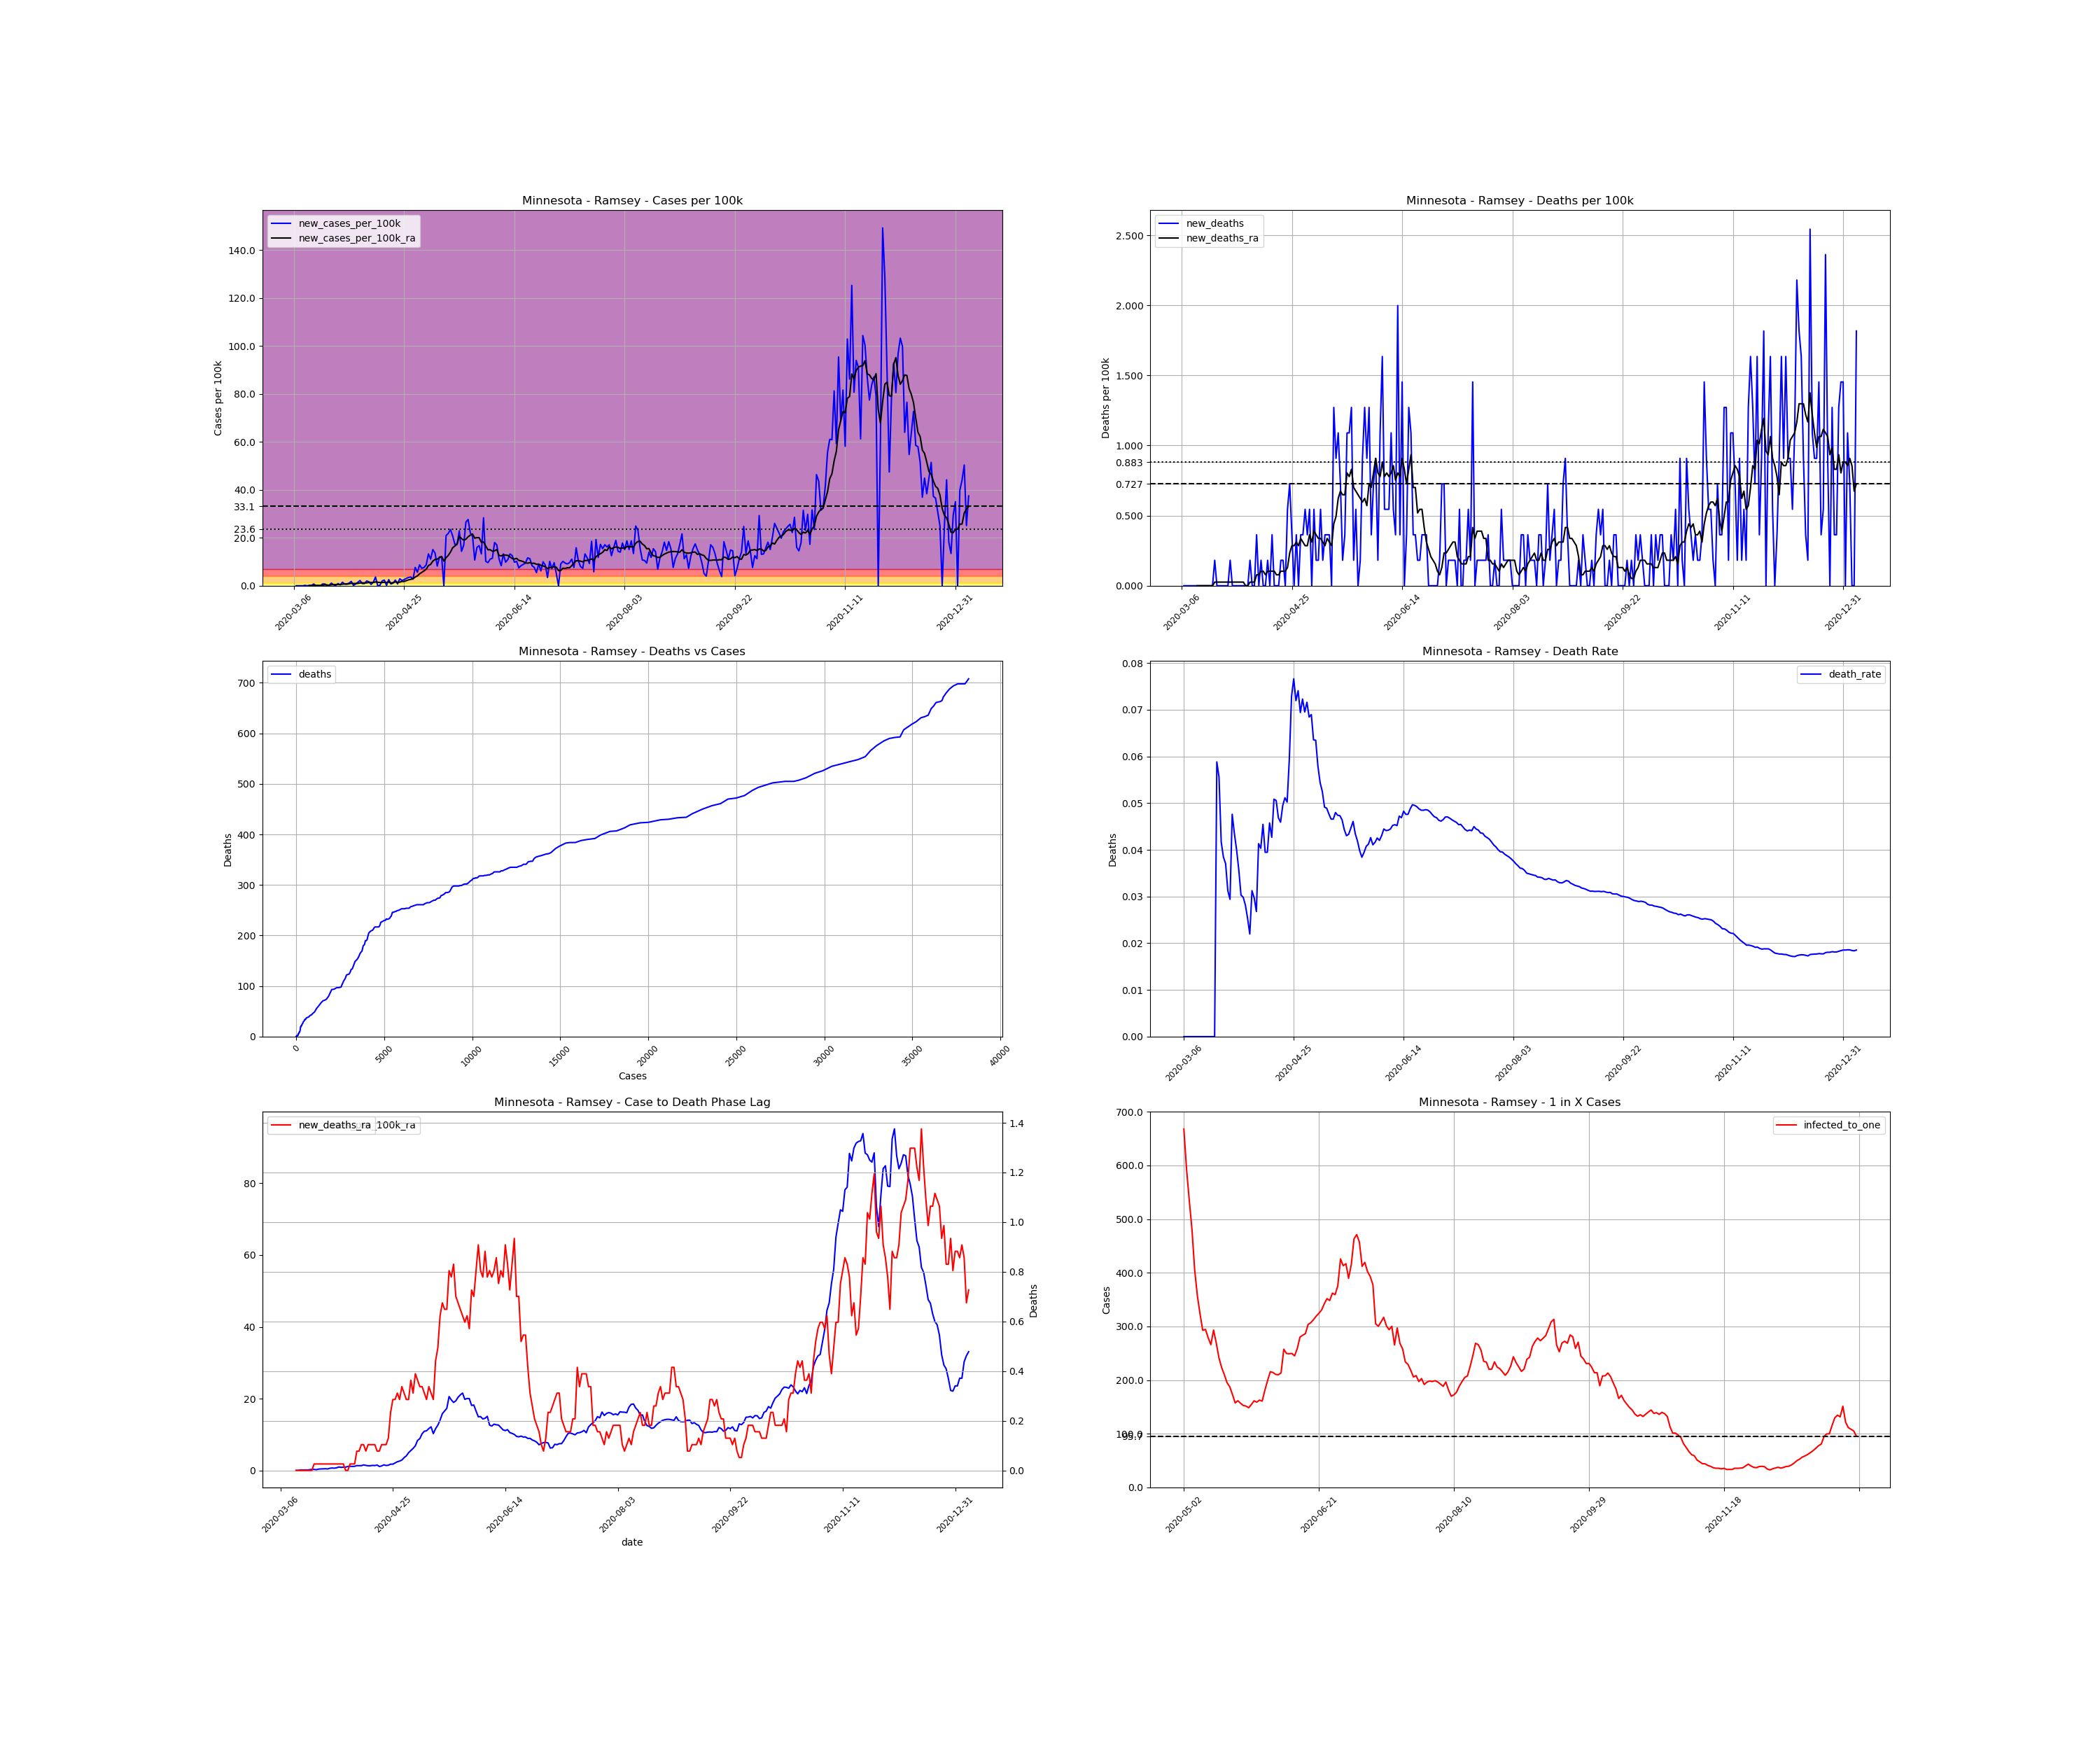

Values plotted in this chart, from the file beside it:
, date, county, state, fips, cases, deaths, COUNTY, STNAME, CTYNAME, POPESTIMATE2019, cases_per_100k, deaths_per_100k, death_rate, new_cases, new_cases_per_100k, new_deaths, new_cases_per_100k_ra, new_deaths_ra, active_cases, infected_to_one
18377, 2020-03-06, Ramsey, Minnesota, 27123, 1, 0.0, 123, Minnesota, Ramsey, 550321, 0.1817, 0.0, 0.0, , , , , , , 
18378, 2020-03-07, Ramsey, Minnesota, 27123, 1, 0.0, 123, Minnesota, Ramsey, 550321, 0.1817, 0.0, 0.0, 0.0, 0.0, 0.0, , , , 
18379, 2020-03-08, Ramsey, Minnesota, 27123, 1, 0.0, 123, Minnesota, Ramsey, 550321, 0.1817, 0.0, 0.0, 0.0, 0.0, 0.0, , , , 
18380, 2020-03-09, Ramsey, Minnesota, 27123, 1, 0.0, 123, Minnesota, Ramsey, 550321, 0.1817, 0.0, 0.0, 0.0, 0.0, 0.0, , , , 
18381, 2020-03-10, Ramsey, Minnesota, 27123, 1, 0.0, 123, Minnesota, Ramsey, 550321, 0.1817, 0.0, 0.0, 0.0, 0.0, 0.0, , , , 
18382, 2020-03-11, Ramsey, Minnesota, 27123, 2, 0.0, 123, Minnesota, Ramsey, 550321, 0.3634, 0.0, 0.0, 1.0, 0.1817, 0.0, , , , 
18383, 2020-03-12, Ramsey, Minnesota, 27123, 2, 0.0, 123, Minnesota, Ramsey, 550321, 0.3634, 0.0, 0.0, 0.0, 0.0, 0.0, , , , 
18384, 2020-03-13, Ramsey, Minnesota, 27123, 3, 0.0, 123, Minnesota, Ramsey, 550321, 0.5451, 0.0, 0.0, 1.0, 0.1817, 0.0, 0.05192, 0.0, , 
18385, 2020-03-14, Ramsey, Minnesota, 27123, 4, 0.0, 123, Minnesota, Ramsey, 550321, 0.7268, 0.0, 0.0, 1.0, 0.1817, 0.0, 0.07788, 0.0, 3.0, 45860
18386, 2020-03-15, Ramsey, Minnesota, 27123, 8, 0.0, 123, Minnesota, Ramsey, 550321, 1.454, 0.0, 0.0, 4.0, 0.7268, 0.0, 0.1817, 0.0, 7.0, 19654
18387, 2020-03-16, Ramsey, Minnesota, 27123, 8, 0.0, 123, Minnesota, Ramsey, 550321, 1.454, 0.0, 0.0, 0.0, 0.0, 0.0, 0.1817, 0.0, 7.0, 19654
18388, 2020-03-17, Ramsey, Minnesota, 27123, 8, 0.0, 123, Minnesota, Ramsey, 550321, 1.454, 0.0, 0.0, 0.0, 0.0, 0.0, 0.1817, 0.0, 7.0, 19654
18389, 2020-03-18, Ramsey, Minnesota, 27123, 8, 0.0, 123, Minnesota, Ramsey, 550321, 1.454, 0.0, 0.0, 0.0, 0.0, 0.0, 0.1558, 0.0, 7.0, 19654
18390, 2020-03-19, Ramsey, Minnesota, 27123, 12, 0.0, 123, Minnesota, Ramsey, 550321, 2.181, 0.0, 0.0, 4.0, 0.7268, 0.0, 0.2596, 0.0, 10.0, 13758
18391, 2020-03-20, Ramsey, Minnesota, 27123, 16, 0.0, 123, Minnesota, Ramsey, 550321, 2.907, 0.0, 0.0, 4.0, 0.7268, 0.0, 0.3375, 0.0, 14.0, 9827
18392, 2020-03-21, Ramsey, Minnesota, 27123, 17, 1.0, 123, Minnesota, Ramsey, 550321, 3.089, 0.1817, 0.05882, 1.0, 0.1817, 0.1817, 0.3375, 0.02596, 14.0, 9827
18393, 2020-03-22, Ramsey, Minnesota, 27123, 18, 1.0, 123, Minnesota, Ramsey, 550321, 3.271, 0.1817, 0.05556, 1.0, 0.1817, 0.0, 0.2596, 0.02596, 14.0, 9827
18394, 2020-03-23, Ramsey, Minnesota, 27123, 24, 1.0, 123, Minnesota, Ramsey, 550321, 4.361, 0.1817, 0.04167, 6.0, 1.09, 0.0, 0.4153, 0.02596, 16.0, 8599
18395, 2020-03-24, Ramsey, Minnesota, 27123, 26, 1.0, 123, Minnesota, Ramsey, 550321, 4.725, 0.1817, 0.03846, 2.0, 0.3634, 0.0, 0.4673, 0.02596, 18.0, 7643
18396, 2020-03-25, Ramsey, Minnesota, 27123, 27, 1.0, 123, Minnesota, Ramsey, 550321, 4.906, 0.1817, 0.03704, 1.0, 0.1817, 0.0, 0.4932, 0.02596, 19.0, 7241
18397, 2020-03-26, Ramsey, Minnesota, 27123, 32, 1.0, 123, Minnesota, Ramsey, 550321, 5.815, 0.1817, 0.03125, 5.0, 0.9086, 0.0, 0.5192, 0.02596, 24.0, 5733
18398, 2020-03-27, Ramsey, Minnesota, 27123, 34, 1.0, 123, Minnesota, Ramsey, 550321, 6.178, 0.1817, 0.02941, 2.0, 0.3634, 0.0, 0.4673, 0.02596, 22.0, 6254
18399, 2020-03-28, Ramsey, Minnesota, 27123, 42, 2.0, 123, Minnesota, Ramsey, 550321, 7.632, 0.3634, 0.04762, 8.0, 1.454, 0.1817, 0.649, 0.02596, 26.0, 5292
18400, 2020-03-29, Ramsey, Minnesota, 27123, 46, 2.0, 123, Minnesota, Ramsey, 550321, 8.359, 0.3634, 0.04348, 4.0, 0.7268, 0.0, 0.7268, 0.02596, 29.0, 4744
18401, 2020-03-30, Ramsey, Minnesota, 27123, 50, 2.0, 123, Minnesota, Ramsey, 550321, 9.086, 0.3634, 0.04, 4.0, 0.7268, 0.0, 0.6749, 0.02596, 32.0, 4299
18402, 2020-03-31, Ramsey, Minnesota, 27123, 56, 2.0, 123, Minnesota, Ramsey, 550321, 10.18, 0.3634, 0.03571, 6.0, 1.09, 0.0, 0.7788, 0.02596, 32.0, 4299
18403, 2020-04-01, Ramsey, Minnesota, 27123, 66, 2.0, 123, Minnesota, Ramsey, 550321, 11.99, 0.3634, 0.0303, 10.0, 1.817, 0.0, 1.012, 0.02596, 40.0, 3440
18404, 2020-04-02, Ramsey, Minnesota, 27123, 67, 2.0, 123, Minnesota, Ramsey, 550321, 12.17, 0.3634, 0.02985, 1.0, 0.1817, 0.0, 0.9086, 0.02596, 40.0, 3440
18405, 2020-04-03, Ramsey, Minnesota, 27123, 71, 2.0, 123, Minnesota, Ramsey, 550321, 12.9, 0.3634, 0.02817, 4.0, 0.7268, 0.0, 0.9605, 0.02596, 39.0, 3528
18406, 2020-04-04, Ramsey, Minnesota, 27123, 79, 2.0, 123, Minnesota, Ramsey, 550321, 14.36, 0.3634, 0.02532, 8.0, 1.454, 0.0, 0.9605, 0.0, 45.0, 3057
18407, 2020-04-05, Ramsey, Minnesota, 27123, 91, 2.0, 123, Minnesota, Ramsey, 550321, 16.54, 0.3634, 0.02198, 12.0, 2.181, 0.0, 1.168, 0.0, 49.0, 2808
18408, 2020-04-06, Ramsey, Minnesota, 27123, 96, 3.0, 123, Minnesota, Ramsey, 550321, 17.44, 0.5451, 0.03125, 5.0, 0.9086, 0.1817, 1.194, 0.02596, 50.0, 2752
18409, 2020-04-07, Ramsey, Minnesota, 27123, 101, 3.0, 123, Minnesota, Ramsey, 550321, 18.35, 0.5451, 0.0297, 5.0, 0.9086, 0.0, 1.168, 0.02596, 51.0, 2698
18410, 2020-04-08, Ramsey, Minnesota, 27123, 112, 3.0, 123, Minnesota, Ramsey, 550321, 20.35, 0.5451, 0.02679, 11.0, 1.999, 0.0, 1.194, 0.02596, 56.0, 2457
18411, 2020-04-09, Ramsey, Minnesota, 27123, 121, 5.0, 123, Minnesota, Ramsey, 550321, 21.99, 0.9086, 0.04132, 9.0, 1.635, 0.3634, 1.402, 0.07788, 55.0, 2501
18412, 2020-04-10, Ramsey, Minnesota, 27123, 124, 5.0, 123, Minnesota, Ramsey, 550321, 22.53, 0.9086, 0.04032, 3.0, 0.5451, 0.0, 1.376, 0.07788, 57.0, 2414
18413, 2020-04-11, Ramsey, Minnesota, 27123, 132, 6.0, 123, Minnesota, Ramsey, 550321, 23.99, 1.09, 0.04545, 8.0, 1.454, 0.1817, 1.376, 0.1038, 61.0, 2255
18414, 2020-04-12, Ramsey, Minnesota, 27123, 152, 6.0, 123, Minnesota, Ramsey, 550321, 27.62, 1.09, 0.03947, 20.0, 3.634, 0.0, 1.583, 0.1038, 73.0, 1885
18415, 2020-04-13, Ramsey, Minnesota, 27123, 152, 6.0, 123, Minnesota, Ramsey, 550321, 27.62, 1.09, 0.03947, 0.0, 0.0, 0.0, 1.454, 0.07788, 61.0, 2255
18416, 2020-04-14, Ramsey, Minnesota, 27123, 153, 7.0, 123, Minnesota, Ramsey, 550321, 27.8, 1.272, 0.04575, 1.0, 0.1817, 0.1817, 1.35, 0.1038, 57.0, 2414
18417, 2020-04-15, Ramsey, Minnesota, 27123, 164, 7.0, 123, Minnesota, Ramsey, 550321, 29.8, 1.272, 0.04268, 11.0, 1.999, 0.0, 1.35, 0.1038, 63.0, 2184
18418, 2020-04-16, Ramsey, Minnesota, 27123, 177, 9.0, 123, Minnesota, Ramsey, 550321, 32.16, 1.635, 0.05085, 13.0, 2.362, 0.3634, 1.454, 0.1038, 65.0, 2117
18419, 2020-04-17, Ramsey, Minnesota, 27123, 178, 9.0, 123, Minnesota, Ramsey, 550321, 32.34, 1.635, 0.05056, 1.0, 0.1817, 0.0, 1.402, 0.1038, 57.0, 2414
18420, 2020-04-18, Ramsey, Minnesota, 27123, 192, 9.0, 123, Minnesota, Ramsey, 550321, 34.89, 1.635, 0.04688, 14.0, 2.544, 0.0, 1.558, 0.07788, 68.0, 2023
18421, 2020-04-19, Ramsey, Minnesota, 27123, 196, 9.0, 123, Minnesota, Ramsey, 550321, 35.62, 1.635, 0.04592, 4.0, 0.7268, 0.0, 1.142, 0.07788, 64.0, 2150
18422, 2020-04-20, Ramsey, Minnesota, 27123, 202, 10.0, 123, Minnesota, Ramsey, 550321, 36.71, 1.817, 0.0495, 6.0, 1.09, 0.1817, 1.298, 0.1038, 50.0, 2752
18423, 2020-04-21, Ramsey, Minnesota, 27123, 215, 11.0, 123, Minnesota, Ramsey, 550321, 39.07, 1.999, 0.05116, 13.0, 2.362, 0.1817, 1.609, 0.1038, 63.0, 2184
18424, 2020-04-22, Ramsey, Minnesota, 27123, 219, 11.0, 123, Minnesota, Ramsey, 550321, 39.79, 1.999, 0.05023, 4.0, 0.7268, 0.0, 1.428, 0.1038, 66.0, 2085
18425, 2020-04-23, Ramsey, Minnesota, 27123, 235, 14.0, 123, Minnesota, Ramsey, 550321, 42.7, 2.544, 0.05957, 16.0, 2.907, 0.5451, 1.506, 0.1298, 71.0, 1938
18426, 2020-04-24, Ramsey, Minnesota, 27123, 247, 18.0, 123, Minnesota, Ramsey, 550321, 44.88, 3.271, 0.07287, 12.0, 2.181, 0.7268, 1.791, 0.2336, 70.0, 1965
18427, 2020-04-25, Ramsey, Minnesota, 27123, 261, 20.0, 123, Minnesota, Ramsey, 550321, 47.43, 3.634, 0.07663, 14.0, 2.544, 0.3634, 1.791, 0.2855, 83.0, 1658
18428, 2020-04-26, Ramsey, Minnesota, 27123, 278, 20.0, 123, Minnesota, Ramsey, 550321, 50.52, 3.634, 0.07194, 17.0, 3.089, 0.0, 2.129, 0.2855, 86.0, 1600
18429, 2020-04-27, Ramsey, Minnesota, 27123, 297, 22.0, 123, Minnesota, Ramsey, 550321, 53.97, 3.998, 0.07407, 19.0, 3.453, 0.3634, 2.466, 0.3115, 101.0, 1362
18430, 2020-04-28, Ramsey, Minnesota, 27123, 317, 22.0, 123, Minnesota, Ramsey, 550321, 57.6, 3.998, 0.0694, 20.0, 3.634, 0.0, 2.648, 0.2855, 115.0, 1196
18431, 2020-04-29, Ramsey, Minnesota, 27123, 332, 24.0, 123, Minnesota, Ramsey, 550321, 60.33, 4.361, 0.07229, 15.0, 2.726, 0.3634, 2.933, 0.3375, 117.0, 1176
18432, 2020-04-30, Ramsey, Minnesota, 27123, 374, 26.0, 123, Minnesota, Ramsey, 550321, 67.96, 4.725, 0.06952, 42.0, 7.632, 0.3634, 3.608, 0.3115, 155.0, 887.6
18433, 2020-05-01, Ramsey, Minnesota, 27123, 405, 29.0, 123, Minnesota, Ramsey, 550321, 73.59, 5.27, 0.0716, 31.0, 5.633, 0.5451, 4.102, 0.2855, 170.0, 809.3
18434, 2020-05-02, Ramsey, Minnesota, 27123, 453, 31.0, 123, Minnesota, Ramsey, 550321, 82.32, 5.633, 0.06843, 48.0, 8.722, 0.3634, 4.984, 0.2855, 206.0, 667.9
18435, 2020-05-03, Ramsey, Minnesota, 27123, 493, 34.0, 123, Minnesota, Ramsey, 550321, 89.58, 6.178, 0.06897, 40.0, 7.268, 0.5451, 5.581, 0.3634, 232.0, 593
18436, 2020-05-04, Ramsey, Minnesota, 27123, 535, 34.0, 123, Minnesota, Ramsey, 550321, 97.22, 6.178, 0.06355, 42.0, 7.632, 0.0, 6.178, 0.3115, 257.0, 535.3
... 247 more rows
